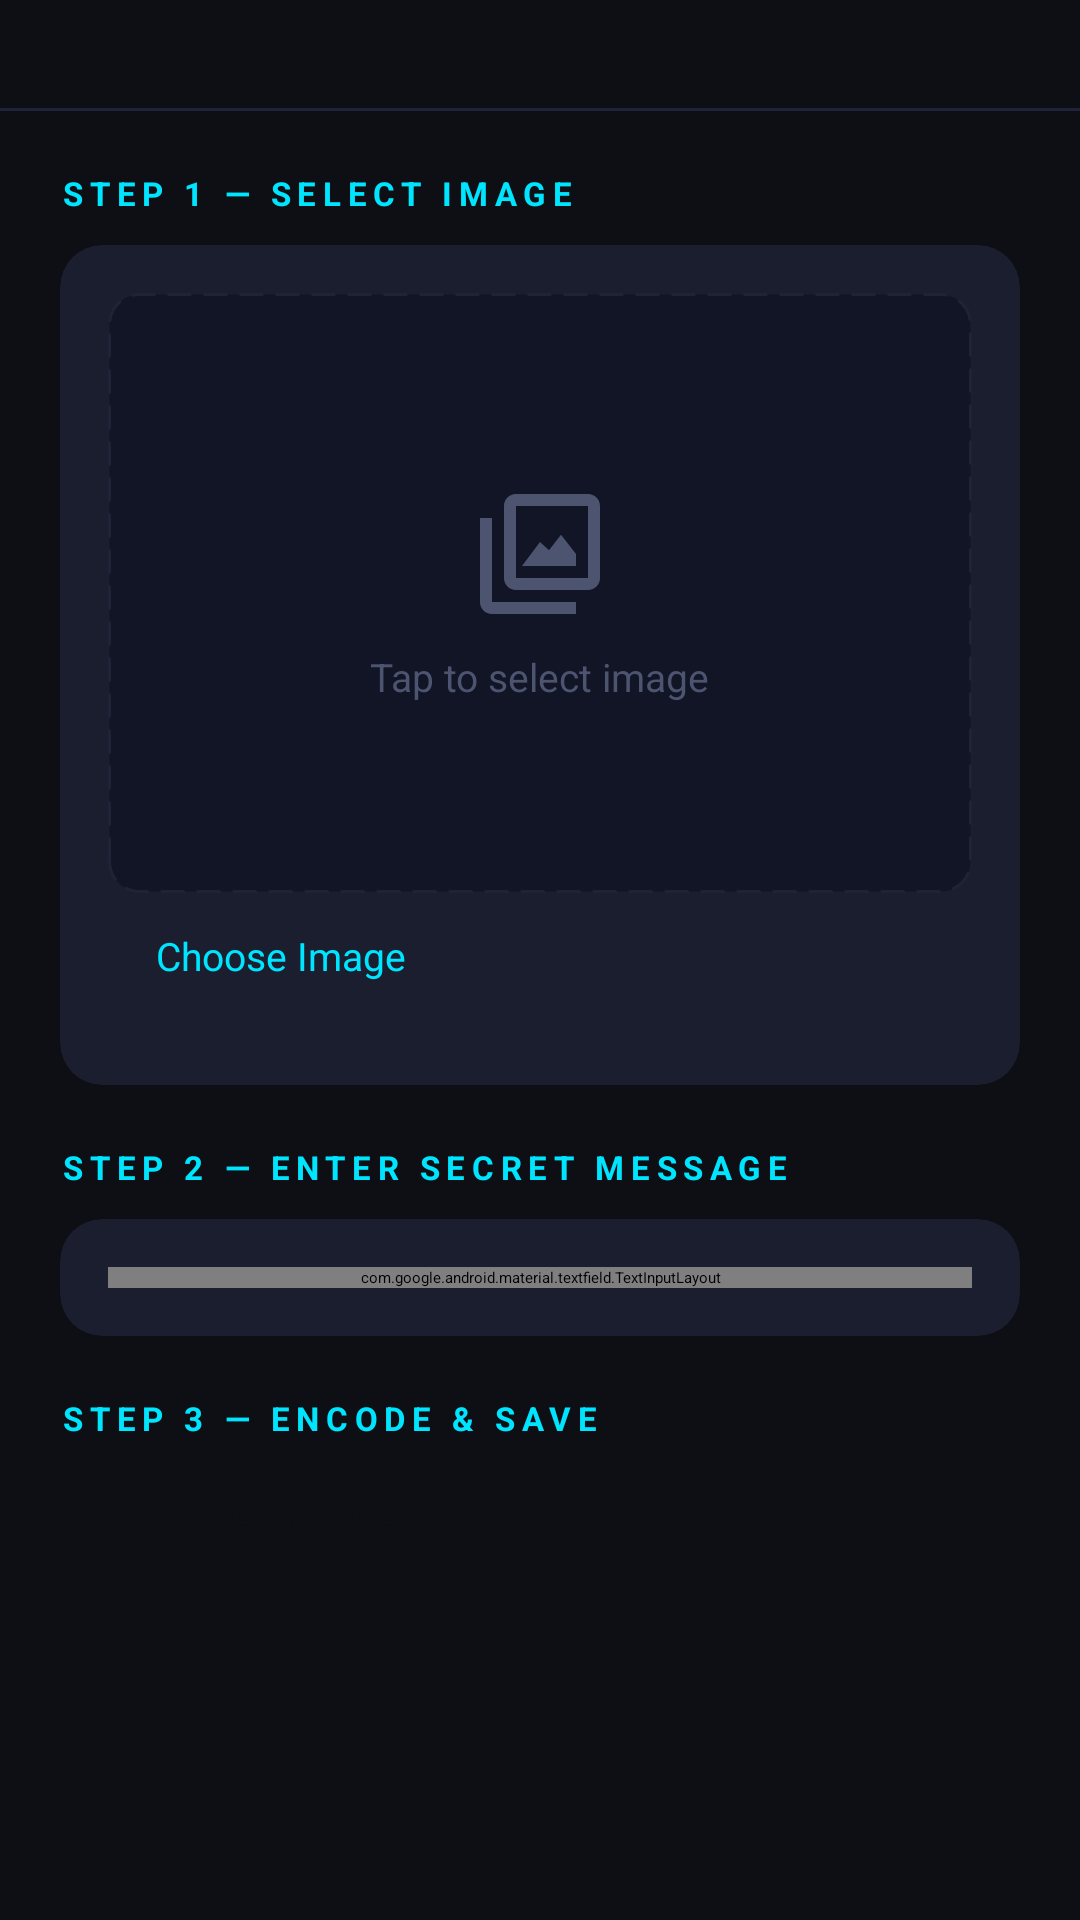

This screen was rendered from an Android layout file. Write that file and the resources it references.
<!-- AndroidManifest.xml: application theme Theme.Steganography -->
<!-- res/layout/activity_encode.xml -->
<?xml version="1.0" encoding="utf-8"?>
<LinearLayout xmlns:android="http://schemas.android.com/apk/res/android"
    xmlns:app="http://schemas.android.com/apk/res-auto"
    android:layout_width="match_parent"
    android:layout_height="match_parent"
    android:background="@color/bg_primary"
    android:orientation="vertical"
    android:paddingTop="36dp">

    <androidx.appcompat.widget.Toolbar
        android:id="@+id/toolbar"
        android:layout_width="match_parent"
        android:layout_height="?attr/actionBarSize"
        android:background="@color/bg_primary"
        app:titleTextColor="@color/text_primary"
        app:navigationIconTint="@color/accent_cyan" />

    <View
        android:layout_width="match_parent"
        android:layout_height="1dp"
        android:background="@color/divider_color" />

    <ScrollView
        android:layout_width="match_parent"
        android:layout_height="0dp"
        android:layout_weight="1"
        android:fillViewport="true">

        <LinearLayout
            android:layout_width="match_parent"
            android:layout_height="wrap_content"
            android:orientation="vertical"
            android:padding="20dp">

            
            <TextView
                android:layout_width="wrap_content"
                android:layout_height="wrap_content"
                android:text="STEP 1 — SELECT IMAGE"
                android:textColor="@color/accent_cyan"
                android:textSize="11sp"
                android:letterSpacing="0.2"
                android:textStyle="bold"
                android:layout_marginBottom="10dp" />

            <androidx.cardview.widget.CardView
                android:layout_width="match_parent"
                android:layout_height="wrap_content"
                android:layout_marginBottom="20dp"
                app:cardBackgroundColor="@color/card_bg"
                app:cardCornerRadius="14dp"
                app:cardElevation="0dp">

                <LinearLayout
                    android:layout_width="match_parent"
                    android:layout_height="wrap_content"
                    android:orientation="vertical"
                    android:padding="16dp">

                    
                    <FrameLayout
                        android:layout_width="match_parent"
                        android:layout_height="200dp"
                        android:background="@drawable/image_placeholder_bg">

                        <LinearLayout
                            android:id="@+id/layoutImagePlaceholder"
                            android:layout_width="wrap_content"
                            android:layout_height="wrap_content"
                            android:layout_gravity="center"
                            android:orientation="vertical"
                            android:gravity="center">

                            <ImageView
                                android:layout_width="48dp"
                                android:layout_height="48dp"
                                android:src="@drawable/ic_add_photo"
                                android:tint="@color/text_hint" />

                            <TextView
                                android:layout_width="wrap_content"
                                android:layout_height="wrap_content"
                                android:layout_marginTop="8dp"
                                android:text="Tap to select image"
                                android:textColor="@color/text_hint"
                                android:textSize="13sp" />

                        </LinearLayout>

                        <ImageView
                            android:id="@+id/ivSelectedImage"
                            android:layout_width="match_parent"
                            android:layout_height="match_parent"
                            android:scaleType="centerCrop"
                            android:visibility="gone" />

                    </FrameLayout>

                    <LinearLayout
                        android:layout_width="match_parent"
                        android:layout_height="wrap_content"
                        android:orientation="horizontal"
                        android:layout_marginTop="12dp"
                        android:gravity="center_vertical">

                        <TextView
                            android:id="@+id/tvCapacity"
                            android:layout_width="0dp"
                            android:layout_height="wrap_content"
                            android:layout_weight="1"
                            android:textColor="@color/text_secondary"
                            android:textSize="12sp"
                            android:visibility="gone" />

                        <Button
                            android:id="@+id/btnSelectImage"
                            android:layout_width="wrap_content"
                            android:layout_height="36dp"
                            android:text="Choose Image"
                            android:textSize="13sp"
                            android:backgroundTint="@color/card_surface"
                            android:textColor="@color/accent_cyan"
                            style="@style/Widget.MaterialComponents.Button.OutlinedButton" />

                    </LinearLayout>

                </LinearLayout>
            </androidx.cardview.widget.CardView>

            
            <TextView
                android:layout_width="wrap_content"
                android:layout_height="wrap_content"
                android:text="STEP 2 — ENTER SECRET MESSAGE"
                android:textColor="@color/accent_cyan"
                android:textSize="11sp"
                android:letterSpacing="0.2"
                android:textStyle="bold"
                android:layout_marginBottom="10dp" />

            <androidx.cardview.widget.CardView
                android:layout_width="match_parent"
                android:layout_height="wrap_content"
                android:layout_marginBottom="20dp"
                app:cardBackgroundColor="@color/card_bg"
                app:cardCornerRadius="14dp"
                app:cardElevation="0dp">

                <LinearLayout
                    android:layout_width="match_parent"
                    android:layout_height="wrap_content"
                    android:orientation="vertical"
                    android:padding="16dp">

                    <com.google.android.material.textfield.TextInputLayout
                        android:id="@+id/tilMessage"
                        style="@style/Widget.MaterialComponents.TextInputLayout.OutlinedBox"
                        android:layout_width="match_parent"
                        android:layout_height="wrap_content"
                        android:hint="Type your secret message..."
                        app:boxStrokeColor="@color/accent_cyan"
                        app:hintTextColor="@color/text_hint"
                        app:boxBackgroundColor="@color/card_surface">

                        <com.google.android.material.textfield.TextInputEditText
                            android:id="@+id/etSecretMessage"
                            android:layout_width="match_parent"
                            android:layout_height="wrap_content"
                            android:minLines="4"
                            android:maxLines="8"
                            android:gravity="top"
                            android:textColor="@color/text_primary"
                            android:textSize="14sp"
                            android:inputType="textMultiLine|textCapSentences" />

                    </com.google.android.material.textfield.TextInputLayout>

                    <TextView
                        android:id="@+id/tvCharCount"
                        android:layout_width="match_parent"
                        android:layout_height="wrap_content"
                        android:layout_marginTop="6dp"
                        android:gravity="end"
                        android:textColor="@color/accent_cyan"
                        android:textSize="12sp"
                        android:visibility="gone" />

                </LinearLayout>
            </androidx.cardview.widget.CardView>

            
            <TextView
                android:layout_width="wrap_content"
                android:layout_height="wrap_content"
                android:text="STEP 3 — ENCODE &amp; SAVE"
                android:textColor="@color/accent_cyan"
                android:textSize="11sp"
                android:letterSpacing="0.2"
                android:textStyle="bold"
                android:layout_marginBottom="10dp" />

            <ProgressBar
                android:id="@+id/progressBar"
                android:layout_width="match_parent"
                android:layout_height="4dp"
                android:indeterminate="true"
                style="@style/Widget.AppCompat.ProgressBar.Horizontal"
                android:progressTint="@color/accent_cyan"
                android:indeterminateTint="@color/accent_cyan"
                android:visibility="gone"
                android:layout_marginBottom="12dp" />

            <Button
                android:id="@+id/btnEncode"
                android:layout_width="match_parent"
                android:layout_height="52dp"
                android:text="Encode &amp; Hide"
                android:textSize="15sp"
                android:textStyle="bold"
                android:backgroundTint="@color/accent_cyan"
                android:textColor="@color/bg_primary"
                android:enabled="false"
                app:cornerRadius="12dp"
                style="@style/Widget.MaterialComponents.Button" />

        </LinearLayout>
    </ScrollView>

</LinearLayout>
<!-- resources referenced by this layout -->
<resources>
  <color name="accent_cyan">#00E5FF</color>
  <color name="bg_primary">#0D0F14</color>
  <color name="card_bg">#1A1E2E</color>
  <color name="card_surface">#222741</color>
  <color name="divider_color">#1E2338</color>
  <color name="text_hint">#4D5470</color>
  <color name="text_primary">#EAECF4</color>
  <color name="text_secondary">#8B92B3</color>
  <!-- drawable ic_add_photo (drawable) -->
  <?xml version="1.0" encoding="utf-8"?>
  <vector xmlns:android="http://schemas.android.com/apk/res/android"
      android:width="24dp"
      android:height="24dp"
      android:viewportWidth="24"
      android:viewportHeight="24">
      <path android:fillColor="@android:color/white"
          android:pathData="M20,4v12H8V4H20zM20,2H8C6.9,2 6,2.9 6,4v12c0,1.1 0.9,2 2,2h12c1.1,0 2,-0.9 2,-2V4C22,2.9 21.1,2 20,2zM4,6H2v14c0,1.1 0.9,2 2,2h14v-2H4V6zM18,12l-2.5,-3.21 -2,2.57L12,10l-3,4h9L18,12z"/>
  </vector>
  <!-- drawable image_placeholder_bg (drawable) -->
  <?xml version="1.0" encoding="utf-8"?>
  <shape xmlns:android="http://schemas.android.com/apk/res/android"
      android:shape="rectangle">
      <solid android:color="#111525" />
      <corners android:radius="10dp" />
      <stroke android:width="1dp" android:color="#1E2338" android:dashWidth="8dp" android:dashGap="4dp" />
  </shape>
  <style name="Theme.Steganography" parent="Theme.MaterialComponents.DayNight.NoActionBar">
          <item name="colorPrimary">@color/accent_cyan</item>
          <item name="colorPrimaryVariant">@color/accent_cyan_dim</item>
          <item name="colorSecondary">@color/accent_purple</item>
          <item name="colorSurface">@color/card_bg</item>
          <item name="android:colorBackground">@color/bg_primary</item>
          <item name="android:windowBackground">@color/bg_primary</item>
          <item name="colorOnPrimary">@color/bg_primary</item>
          <item name="android:statusBarColor">@color/bg_primary</item>
          <item name="android:navigationBarColor">@color/bg_primary</item>
          <item name="android:windowLightStatusBar">false</item>
          <item name="android:textColorPrimary">@color/text_primary</item>
          <item name="android:textColorSecondary">@color/text_secondary</item>
          <item name="textInputStyle">@style/Widget.MaterialComponents.TextInputLayout.OutlinedBox</item>
      </style>
  <color name="accent_cyan_dim">#1A3A42</color>
  <color name="accent_purple">#9C6FFF</color>
</resources>
